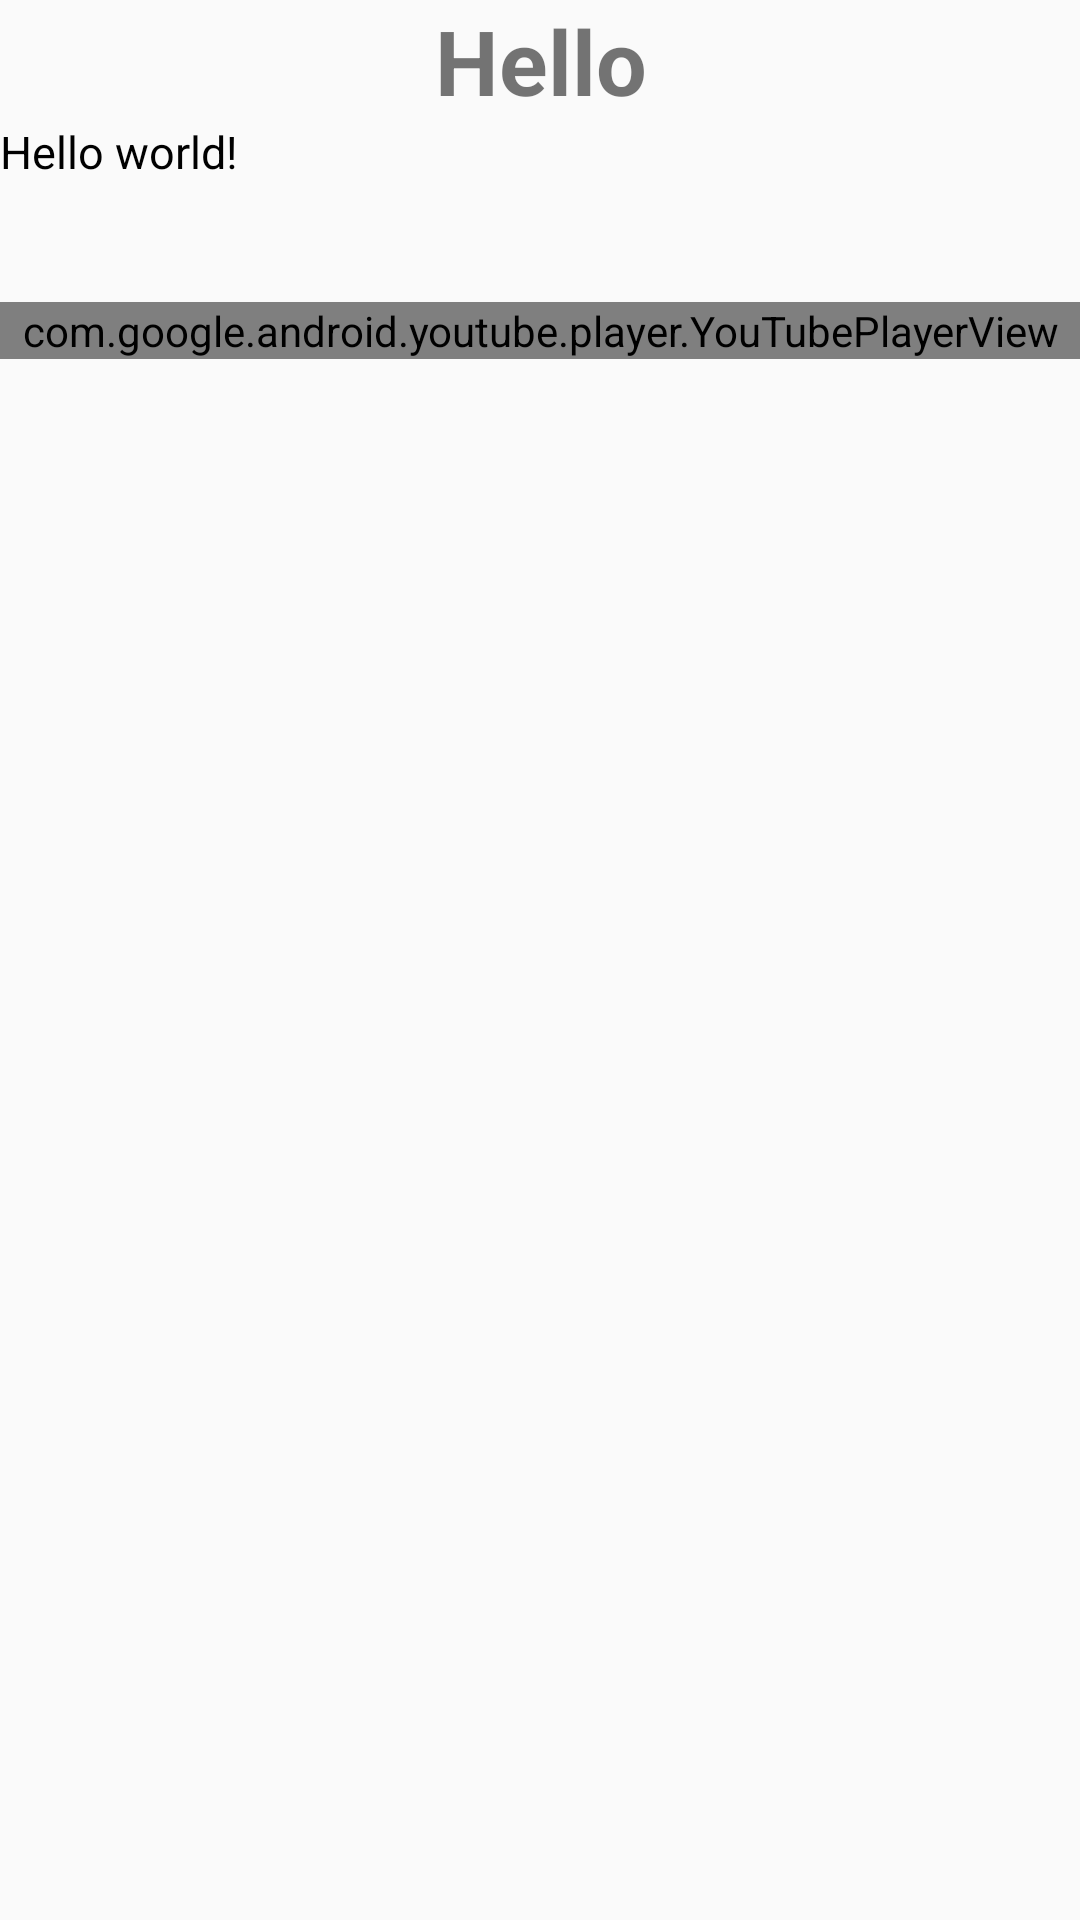

Layout XML and referenced resources for this Android screen:
<!-- AndroidManifest.xml: application theme AppTheme -->
<!-- res/layout/activity_exercise_video.xml -->
<ScrollView xmlns:android="http://schemas.android.com/apk/res/android"
    xmlns:tools="http://schemas.android.com/tools"
    android:layout_width="match_parent"
    android:layout_height="match_parent"
    android:paddingBottom="@dimen/activity_vertical_margin"
    android:paddingLeft="@dimen/activity_horizontal_margin"
    android:paddingRight="@dimen/activity_horizontal_margin"
    android:paddingTop="@dimen/activity_vertical_margin"
    android:orientation="vertical"
    tools:context=".MainActivity">

    <LinearLayout
        android:layout_width="fill_parent"
        android:layout_height="fill_parent"
        android:orientation="vertical">

        <TextView
            android:id="@+id/videoTitleText"
            android:layout_width="wrap_content"
            android:layout_height="wrap_content"
            android:text="Hello"
            android:textStyle="bold"
            android:textSize="30sp"
            android:layout_gravity="center_horizontal" />

        <TextView
            android:id="@+id/videoDescripText"
            android:layout_width="wrap_content"
            android:layout_height="wrap_content"
            android:text="@string/hello_world"
            android:textColor="#000000"
            android:textSize="15sp"
            android:paddingBottom="40dp"/>

        <com.google.android.youtube.player.YouTubePlayerView
            android:id="@+id/youtubeplayerview1"
            android:layout_width="match_parent"
            android:layout_height="wrap_content"  />


    </LinearLayout>

</ScrollView>
<!-- resources referenced by this layout -->
<resources>
  <string name="hello_world">Hello world!</string>
  <style name="AppTheme" parent="android:Theme.Material.Light" />
</resources>
